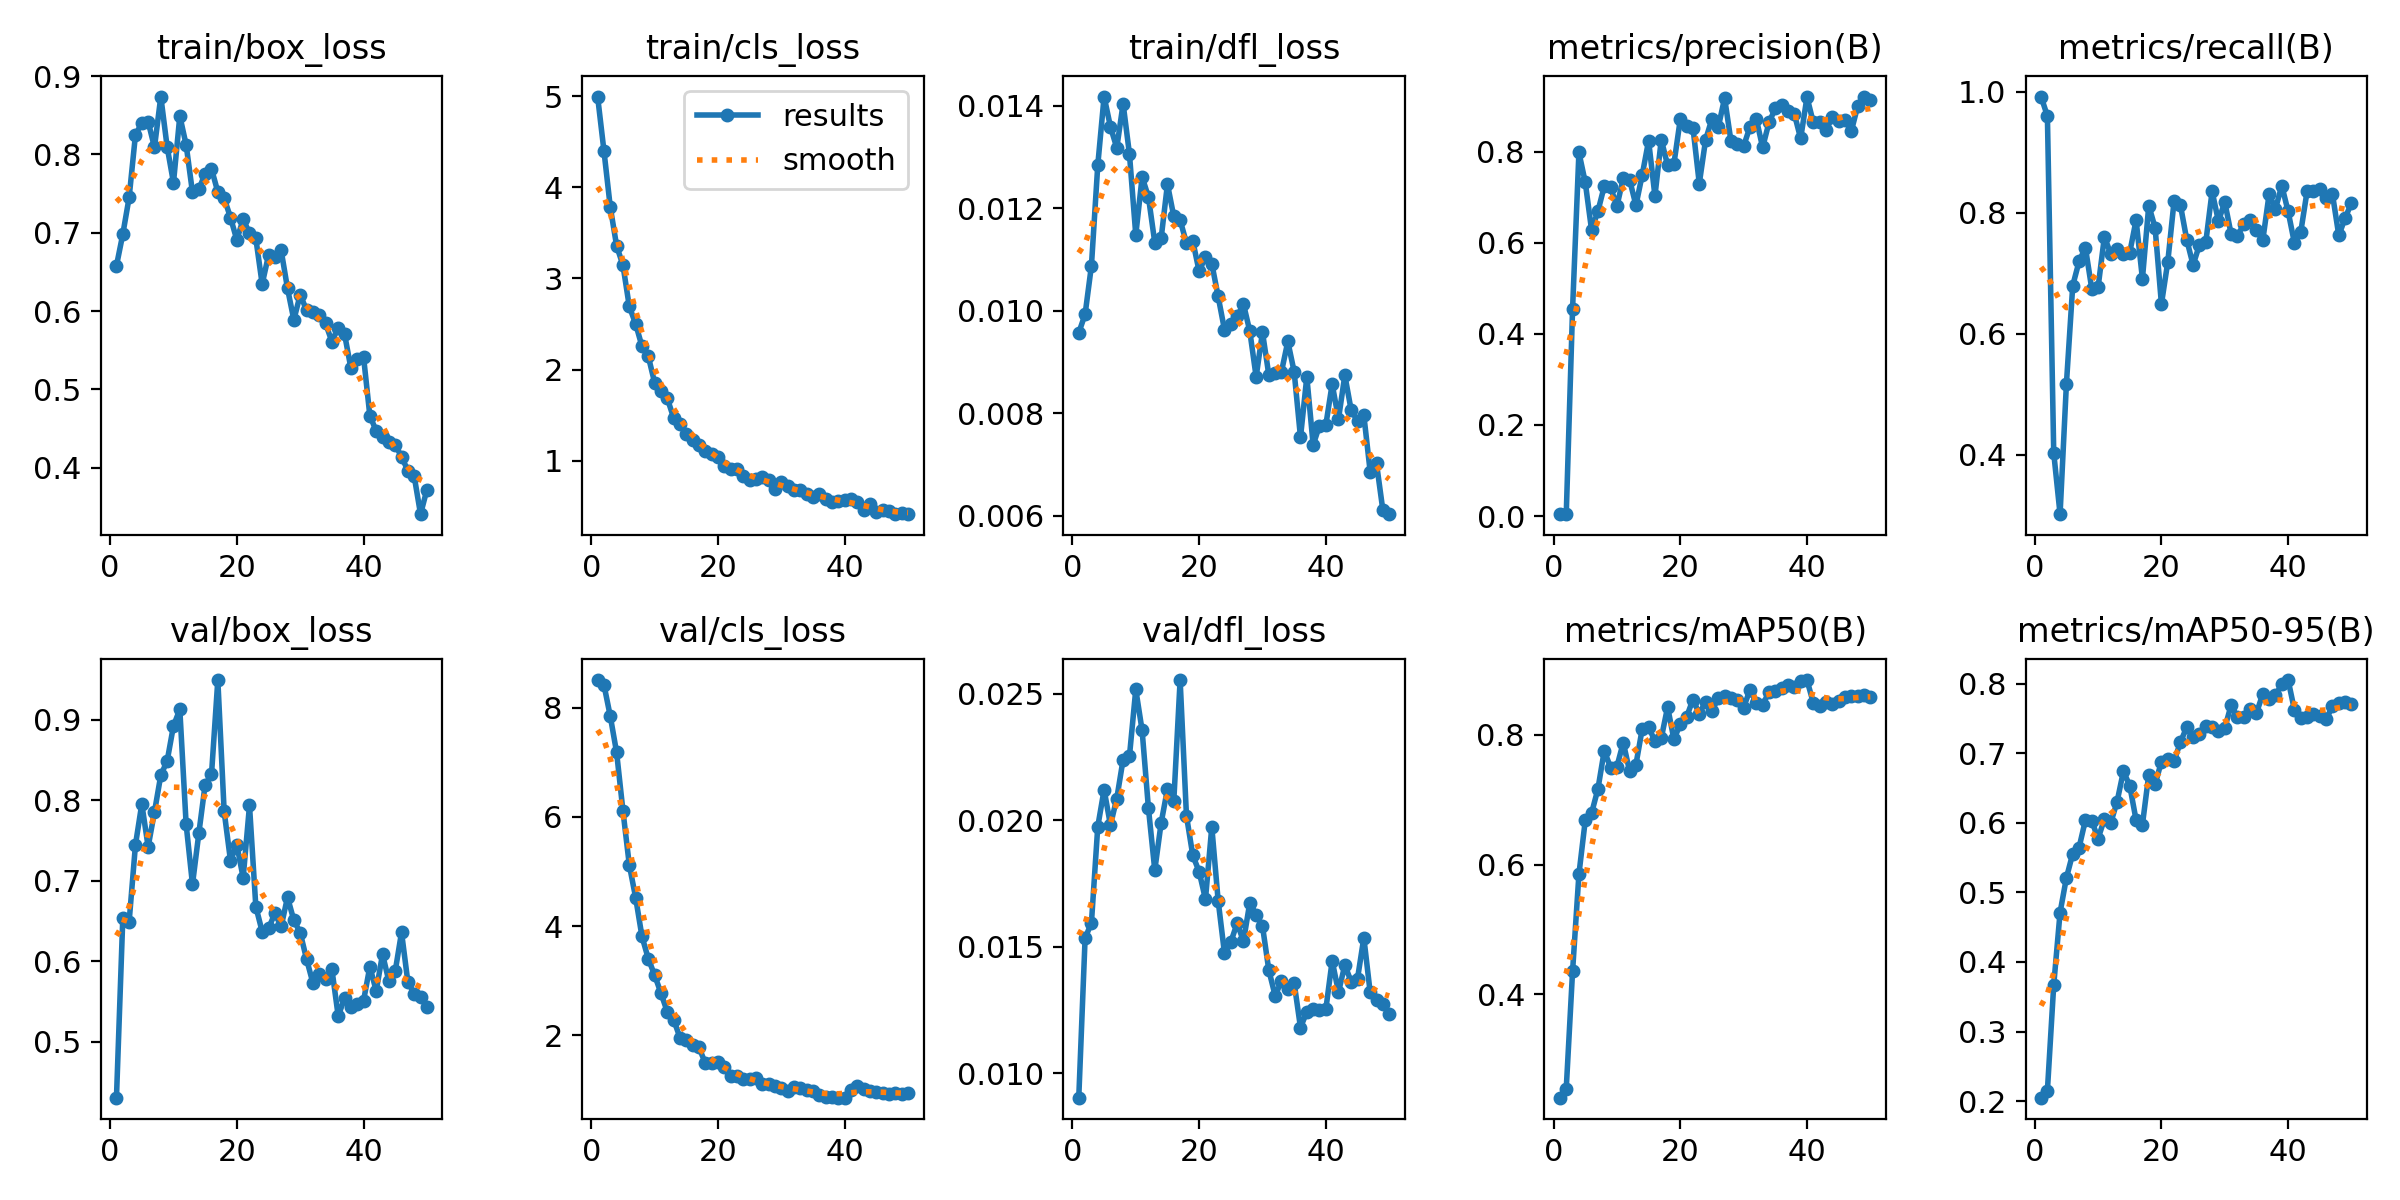

Data behind this chart, as committed beside it:
epoch, time, train/box_loss, train/cls_loss, train/dfl_loss, metrics/precision(B), metrics/recall(B), metrics/mAP50(B), metrics/mAP50-95(B), val/box_loss, val/cls_loss, val/dfl_loss, lr/pg0, lr/pg1, lr/pg2
1, 5.463, 0.6579, 4.995, 0.00957, 0.00433, 0.9919, 0.2402, 0.2051, 0.4304, 8.505, 0.00904, 0.0003334, 0.0003334, 0.0003334
2, 10.7, 0.6982, 4.399, 0.00993, 0.00403, 0.9597, 0.2543, 0.2152, 0.6533, 8.418, 0.01534, 0.0006699, 0.0006699, 0.0006699
3, 15.91, 0.7451, 3.782, 0.01088, 0.4558, 0.4033, 0.4357, 0.3671, 0.649, 7.843, 0.01595, 0.0009926, 0.0009926, 0.0009926
4, 21.02, 0.8251, 3.357, 0.01284, 0.7989, 0.3022, 0.585, 0.4711, 0.7445, 7.179, 0.01975, 0.001301, 0.001301, 0.001301
5, 25.97, 0.8398, 3.145, 0.01418, 0.7331, 0.5173, 0.668, 0.5209, 0.7951, 6.109, 0.02121, 0.001535, 0.001535, 0.001535
6, 31.78, 0.8418, 2.693, 0.01359, 0.6281, 0.6797, 0.6794, 0.5557, 0.7419, 5.121, 0.01981, 0.001502, 0.001502, 0.001502
7, 36.84, 0.809, 2.502, 0.01318, 0.6697, 0.7197, 0.7166, 0.5644, 0.7852, 4.523, 0.02086, 0.001469, 0.001469, 0.001469
8, 42, 0.8738, 2.255, 0.01404, 0.7245, 0.7425, 0.7756, 0.6037, 0.8309, 3.809, 0.0224, 0.001436, 0.001436, 0.001436
9, 47.09, 0.8096, 2.146, 0.01306, 0.7218, 0.6746, 0.7496, 0.6028, 0.8485, 3.402, 0.02253, 0.001403, 0.001403, 0.001403
10, 52.15, 0.7639, 1.856, 0.01148, 0.6807, 0.6767, 0.7512, 0.5773, 0.8922, 3.101, 0.02517, 0.00137, 0.00137, 0.00137
11, 57.15, 0.8491, 1.761, 0.01261, 0.7427, 0.7606, 0.7882, 0.6052, 0.9125, 2.77, 0.02355, 0.001337, 0.001337, 0.001337
12, 62.25, 0.8121, 1.685, 0.01222, 0.7387, 0.7319, 0.7439, 0.5997, 0.7696, 2.427, 0.02047, 0.001304, 0.001304, 0.001304
13, 67.33, 0.7516, 1.47, 0.01133, 0.6828, 0.74, 0.7543, 0.6303, 0.6953, 2.287, 0.01803, 0.001271, 0.001271, 0.001271
14, 72.44, 0.7554, 1.4, 0.01141, 0.75, 0.7323, 0.8097, 0.6739, 0.7586, 1.955, 0.01989, 0.001238, 0.001238, 0.001238
15, 77.83, 0.7755, 1.292, 0.01247, 0.8245, 0.7343, 0.8121, 0.6532, 0.8193, 1.92, 0.02124, 0.001205, 0.001205, 0.001205
16, 82.88, 0.7817, 1.23, 0.01184, 0.7031, 0.788, 0.7904, 0.6039, 0.8317, 1.812, 0.02076, 0.001172, 0.001172, 0.001172
17, 87.9, 0.7519, 1.175, 0.01177, 0.8268, 0.6909, 0.795, 0.5971, 0.949, 1.777, 0.02554, 0.001139, 0.001139, 0.001139
18, 92.84, 0.7441, 1.108, 0.01132, 0.7709, 0.8118, 0.843, 0.669, 0.7858, 1.489, 0.02018, 0.001106, 0.001106, 0.001106
19, 97.88, 0.7194, 1.078, 0.01136, 0.7743, 0.7753, 0.793, 0.6551, 0.7247, 1.487, 0.01861, 0.001073, 0.001073, 0.001073
20, 103, 0.6908, 1.041, 0.01077, 0.8715, 0.6493, 0.8168, 0.6879, 0.7443, 1.504, 0.01797, 0.00104, 0.00104, 0.00104
21, 108.1, 0.7175, 0.9481, 0.01105, 0.8572, 0.7186, 0.8278, 0.6912, 0.7034, 1.423, 0.01688, 0.001007, 0.001007, 0.001007
22, 113.2, 0.6993, 0.9102, 0.01092, 0.8535, 0.8195, 0.8546, 0.6888, 0.7933, 1.248, 0.01974, 0.0009739, 0.0009739, 0.0009739
23, 118.4, 0.6927, 0.9045, 0.01028, 0.7305, 0.8125, 0.8325, 0.7158, 0.6676, 1.253, 0.01683, 0.0009409, 0.0009409, 0.0009409
24, 123.4, 0.6345, 0.8351, 0.00963, 0.8267, 0.7553, 0.8514, 0.7375, 0.6366, 1.192, 0.01475, 0.0009078, 0.0009078, 0.0009078
25, 128.9, 0.6712, 0.7856, 0.00974, 0.8726, 0.7137, 0.8369, 0.7238, 0.6405, 1.194, 0.01519, 0.0008748, 0.0008748, 0.0008748
26, 133.9, 0.6696, 0.7979, 0.00989, 0.8544, 0.7471, 0.8571, 0.728, 0.6592, 1.209, 0.01593, 0.0008418, 0.0008418, 0.0008418
27, 138.9, 0.6774, 0.8233, 0.01013, 0.9182, 0.7511, 0.8594, 0.7391, 0.643, 1.103, 0.01522, 0.0008088, 0.0008088, 0.0008088
28, 144, 0.629, 0.7869, 0.0096, 0.8235, 0.8353, 0.8573, 0.7378, 0.6793, 1.101, 0.01675, 0.0007758, 0.0007758, 0.0007758
29, 149, 0.5888, 0.6855, 0.00871, 0.8183, 0.7861, 0.8538, 0.7313, 0.6506, 1.072, 0.01626, 0.0007428, 0.0007428, 0.0007428
30, 154, 0.6209, 0.7679, 0.00958, 0.8127, 0.8178, 0.8423, 0.7359, 0.6354, 1.025, 0.01582, 0.0007098, 0.0007098, 0.0007098
31, 159, 0.6014, 0.7215, 0.00875, 0.8549, 0.7648, 0.8695, 0.769, 0.6026, 0.9718, 0.01408, 0.0006768, 0.0006768, 0.0006768
32, 164.1, 0.5995, 0.684, 0.00879, 0.8724, 0.7619, 0.8494, 0.7514, 0.573, 1.053, 0.01307, 0.0006438, 0.0006438, 0.0006438
33, 169.1, 0.5947, 0.6744, 0.00881, 0.8098, 0.7812, 0.8466, 0.752, 0.5838, 1.042, 0.01365, 0.0006108, 0.0006108, 0.0006108
34, 174.2, 0.5847, 0.6391, 0.0094, 0.8646, 0.7876, 0.866, 0.7627, 0.5777, 1.003, 0.01335, 0.0005778, 0.0005778, 0.0005778
35, 179.2, 0.5611, 0.6014, 0.00881, 0.8954, 0.7715, 0.8674, 0.7577, 0.5902, 0.9781, 0.01358, 0.0005448, 0.0005448, 0.0005448
36, 184.4, 0.579, 0.6302, 0.00753, 0.9023, 0.7546, 0.8721, 0.7849, 0.5319, 0.9083, 0.01181, 0.0005118, 0.0005118, 0.0005118
37, 189.6, 0.5708, 0.5847, 0.00871, 0.89, 0.8308, 0.8773, 0.7784, 0.5535, 0.8745, 0.01243, 0.0004788, 0.0004788, 0.0004788
38, 194.7, 0.5276, 0.5458, 0.00738, 0.8836, 0.8064, 0.8732, 0.7833, 0.5434, 0.8698, 0.01253, 0.0004458, 0.0004458, 0.0004458
39, 199.7, 0.5391, 0.5574, 0.00776, 0.8295, 0.8448, 0.8833, 0.7987, 0.5467, 0.8563, 0.01252, 0.0004127, 0.0004127, 0.0004127
40, 204.8, 0.5418, 0.5723, 0.00777, 0.9203, 0.8022, 0.8847, 0.805, 0.5506, 0.8588, 0.01253, 0.0003797, 0.0003797, 0.0003797
41, 212.2, 0.4664, 0.5845, 0.00857, 0.8646, 0.7497, 0.8494, 0.7618, 0.5932, 0.989, 0.01445, 0.0003467, 0.0003467, 0.0003467
42, 217.1, 0.4472, 0.5474, 0.00789, 0.8661, 0.7687, 0.8442, 0.7504, 0.5629, 1.061, 0.01321, 0.0003137, 0.0003137, 0.0003137
43, 222.3, 0.4397, 0.4571, 0.00874, 0.8476, 0.836, 0.8505, 0.7523, 0.6086, 1.019, 0.01428, 0.0002807, 0.0002807, 0.0002807
44, 227.3, 0.4331, 0.521, 0.00806, 0.876, 0.8364, 0.8473, 0.7567, 0.575, 0.9828, 0.01362, 0.0002477, 0.0002477, 0.0002477
45, 232.3, 0.4293, 0.4428, 0.00785, 0.8676, 0.8391, 0.8518, 0.7531, 0.5873, 0.9623, 0.01374, 0.0002147, 0.0002147, 0.0002147
46, 237.3, 0.4143, 0.4653, 0.00796, 0.8696, 0.8236, 0.8586, 0.7488, 0.6357, 0.9436, 0.01536, 0.0001817, 0.0001817, 0.0001817
47, 242.8, 0.3964, 0.4439, 0.00686, 0.8456, 0.8306, 0.8601, 0.7673, 0.5739, 0.9245, 0.0132, 0.0001487, 0.0001487, 0.0001487
48, 247.8, 0.3893, 0.4143, 0.00702, 0.9002, 0.7625, 0.8594, 0.7719, 0.5597, 0.9368, 0.01288, 0.0001157, 0.0001157, 0.0001157
49, 252.8, 0.3409, 0.4265, 0.00611, 0.9216, 0.7915, 0.8618, 0.7738, 0.555, 0.923, 0.01276, 8.26832e-05, 8.26832e-05, 8.26832e-05
50, 257.9, 0.372, 0.4158, 0.00603, 0.9139, 0.8162, 0.8584, 0.7711, 0.5435, 0.9429, 0.01234, 4.96766e-05, 4.96766e-05, 4.96766e-05
